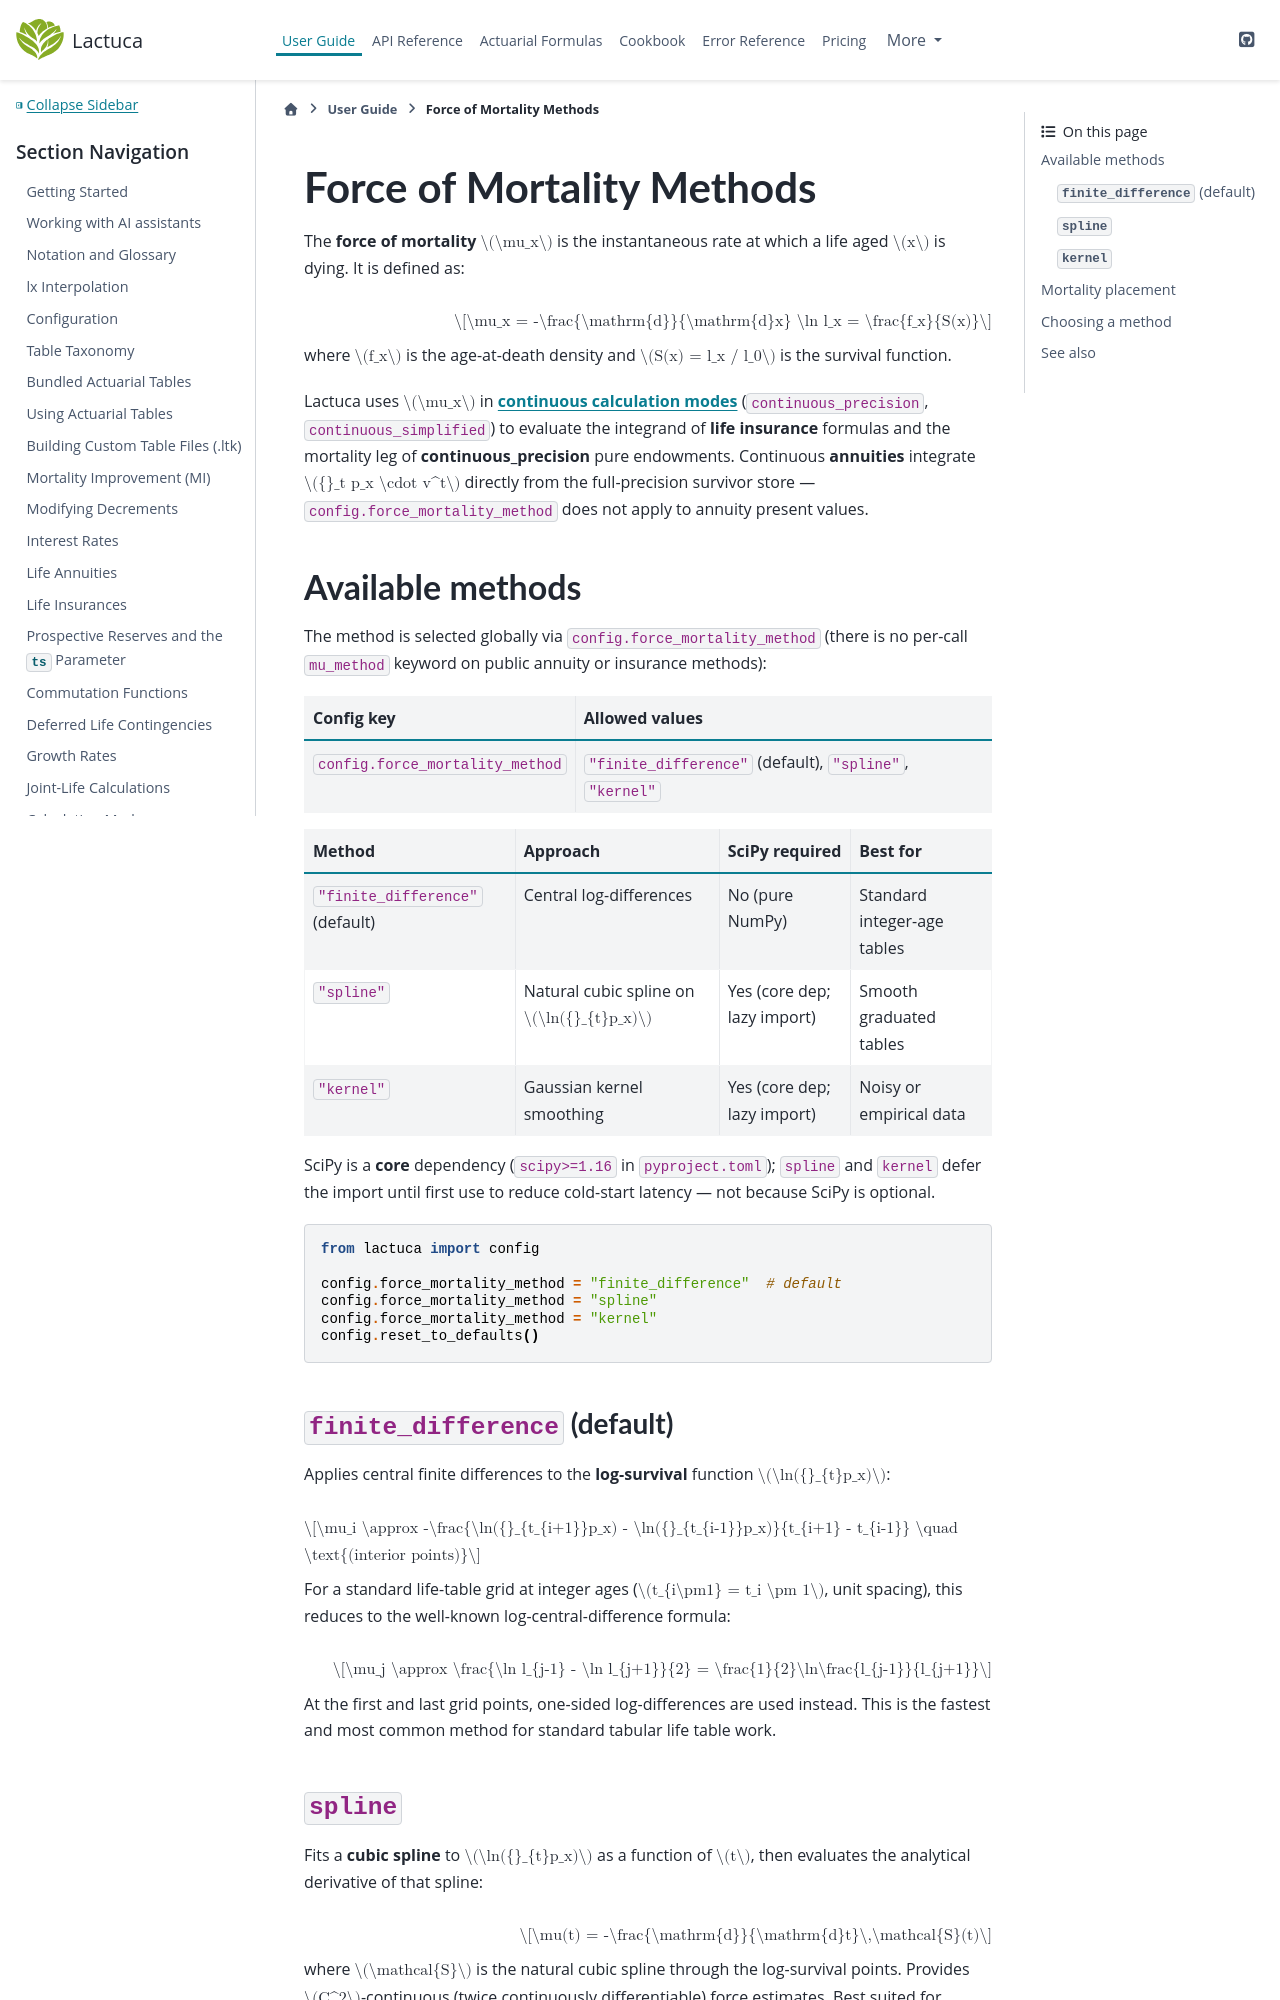

repository: actuaan/lactuca · page: v0.1.6/user_guide/force_mortality_methods.html · generator: sphinx

# Force of Mortality Methods

The **force of mortality** $\mu_x$ is the instantaneous rate at which a life aged $x$ is dying.
It is defined as:

$$\mu_x = -\frac{\mathrm{d}}{\mathrm{d}x} \ln l_x = \frac{f_x}{S(x)}$$

where $f_x$ is the age-at-death density and $S(x) = l_x / l_0$ is the survival function.

Lactuca uses $\mu_x$ in **{doc}`continuous calculation modes <calculation_modes>`** (`continuous_precision`,
`continuous_simplified`) to evaluate the integrand of **life insurance** formulas and the
mortality leg of **continuous_precision** pure endowments.  Continuous **annuities** integrate
${}_t p_x \cdot v^t$ directly from the full-precision survivor store — `config.force_mortality_method`
does not apply to annuity present values.

## Available methods

The method is selected globally via `config.force_mortality_method` (there is no
per-call `mu_method` keyword on public annuity or insurance methods):

| Config key | Allowed values |
|---|---|
| `config.force_mortality_method` | `"finite_difference"` (default), `"spline"`, `"kernel"` |

| Method | Approach | SciPy required | Best for |
|--------|----------|----------------|----------|
| `"finite_difference"` (default) | Central log-differences | No (pure NumPy) | Standard integer-age tables |
| `"spline"` | Natural cubic spline on $\ln({}_{t}p_x)$ | Yes (core dep; lazy import) | Smooth graduated tables |
| `"kernel"` | Gaussian kernel smoothing | Yes (core dep; lazy import) | Noisy or empirical data |

SciPy is a **core** dependency (`scipy>=1.16` in `pyproject.toml`); `spline` and `kernel`
defer the import until first use to reduce cold-start latency — not because SciPy is optional.

```python
from lactuca import config

config.force_mortality_method = "finite_difference"  # default
config.force_mortality_method = "spline"
config.force_mortality_method = "kernel"
config.reset_to_defaults()
```

### `finite_difference` (default)

Applies central finite differences to the **log-survival** function $\ln({}_{t}p_x)$:

$$\mu_i \approx -\frac{\ln({}_{t_{i+1}}p_x) - \ln({}_{t_{i-1}}p_x)}{t_{i+1} - t_{i-1}}
\quad \text{(interior points)}$$

For a standard life-table grid at integer ages ($t_{i\pm1} = t_i \pm 1$, unit spacing),
this reduces to the well-known log-central-difference formula:

$$\mu_j \approx \frac{\ln l_{j-1} - \ln l_{j+1}}{2}
= \frac{1}{2}\ln\frac{l_{j-1}}{l_{j+1}}$$

At the first and last grid points, one-sided log-differences are used instead.
This is the fastest and most common method for standard tabular life table work.
